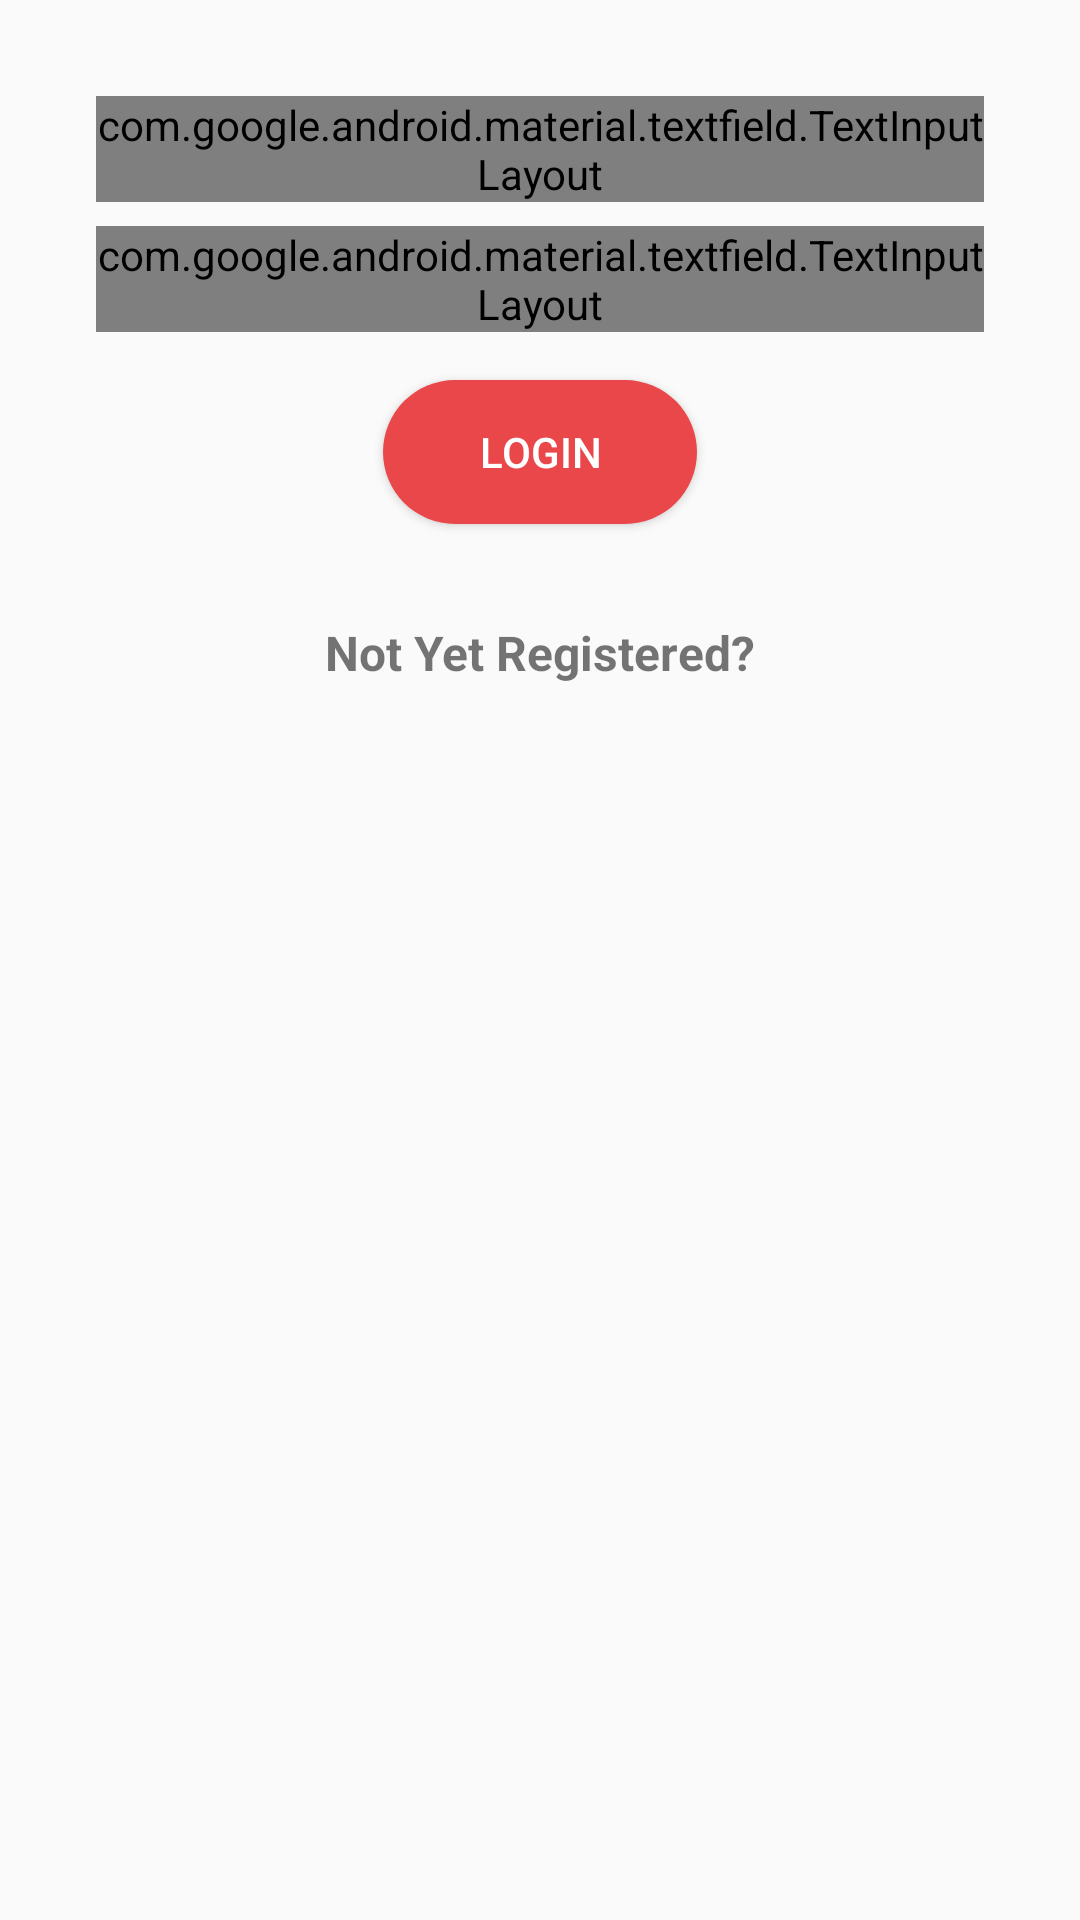

This screen was rendered from an Android layout file. Write that file and the resources it references.
<!-- AndroidManifest.xml: application theme AppTheme -->
<!-- res/layout/activity_login.xml -->
<?xml version="1.0" encoding="utf-8"?>
<androidx.constraintlayout.widget.ConstraintLayout
        xmlns:android="http://schemas.android.com/apk/res/android"
        android:layout_width="match_parent"
        android:layout_height="match_parent" xmlns:app="http://schemas.android.com/apk/res-auto"
        xmlns:tools="http://schemas.android.com/tools"
        android:padding="32dp">

    <com.google.android.material.textfield.TextInputLayout
            android:id="@+id/email_layout"
            android:layout_width="match_parent"
            android:layout_height="wrap_content"
            android:layout_marginTop="100dp"
            app:layout_constraintEnd_toEndOf="parent"
            app:layout_constraintStart_toStartOf="parent"
            app:layout_constraintTop_toBottomOf="@id/username_layout"
            style="@style/Widget.MaterialComponents.TextInputLayout.OutlinedBox">

        <com.google.android.material.textfield.TextInputEditText
                android:id="@+id/login_email"
                android:layout_width="match_parent"
                android:layout_height="wrap_content"
                android:hint="Email"
        />
    </com.google.android.material.textfield.TextInputLayout>

    <com.google.android.material.textfield.TextInputLayout
            android:id="@+id/password_layout"
            android:layout_width="match_parent"
            android:layout_height="wrap_content"
            android:layout_marginTop="8dp"
            app:passwordToggleEnabled="true"
            app:layout_constraintEnd_toEndOf="parent"
            app:layout_constraintStart_toStartOf="parent"
            app:layout_constraintTop_toBottomOf="@id/email_layout"
            style="@style/Widget.MaterialComponents.TextInputLayout.OutlinedBox">

        <com.google.android.material.textfield.TextInputEditText
                android:id="@+id/login_password"
                android:layout_width="match_parent"
                android:layout_height="wrap_content"
                android:hint="Password"
                android:inputType="textPassword"/>
    </com.google.android.material.textfield.TextInputLayout>
    <Button
            android:layout_width="wrap_content"
            android:layout_height="wrap_content"
            android:id="@+id/login_btn"
            android:text="login"
            app:layout_constraintTop_toBottomOf="@id/password_layout"
            app:layout_constraintStart_toStartOf="parent"
            android:textColor="@android:color/white"
            app:layout_constraintEnd_toEndOf="parent"
            android:paddingStart="32dp"
            android:paddingEnd="32dp"
            android:background="@drawable/rounded_corners_button"
            android:backgroundTint="@color/colorPrimary"
            android:elevation="32dp"
            android:layout_marginTop="16dp"/>

    <TextView android:layout_width="wrap_content"
              android:layout_height="wrap_content"
              android:id="@+id/not_registered_text"
              android:text="Not Yet Registered?"
              android:textSize="16sp"
              android:textStyle="bold"
              app:layout_constraintStart_toStartOf="parent"
              app:layout_constraintEnd_toEndOf="parent"
              app:layout_constraintTop_toBottomOf="@id/login_btn"
              android:layout_marginTop="32dp"/>

</androidx.constraintlayout.widget.ConstraintLayout>
<!-- resources referenced by this layout -->
<resources>
  <color name="colorPrimary">#ea474a</color>
  <!-- drawable rounded_corners_button (drawable) -->
  <?xml version="1.0" encoding="utf-8"?>
  <shape xmlns:android="http://schemas.android.com/apk/res/android">
      <corners android:radius="100dp"/>
      <solid android:color="#ffffff"/>
  </shape>
  <style name="AppTheme" parent="Theme.AppCompat.Light.DarkActionBar">
          
          <item name="colorPrimary">@color/colorPrimary</item>
          <item name="colorPrimaryDark">@color/colorPrimaryDark</item>
          <item name="colorAccent">@color/colorAccent</item>
      </style>
  <color name="colorPrimaryDark">#cf2a2d</color>
  <color name="colorAccent">#1e344b</color>
</resources>
